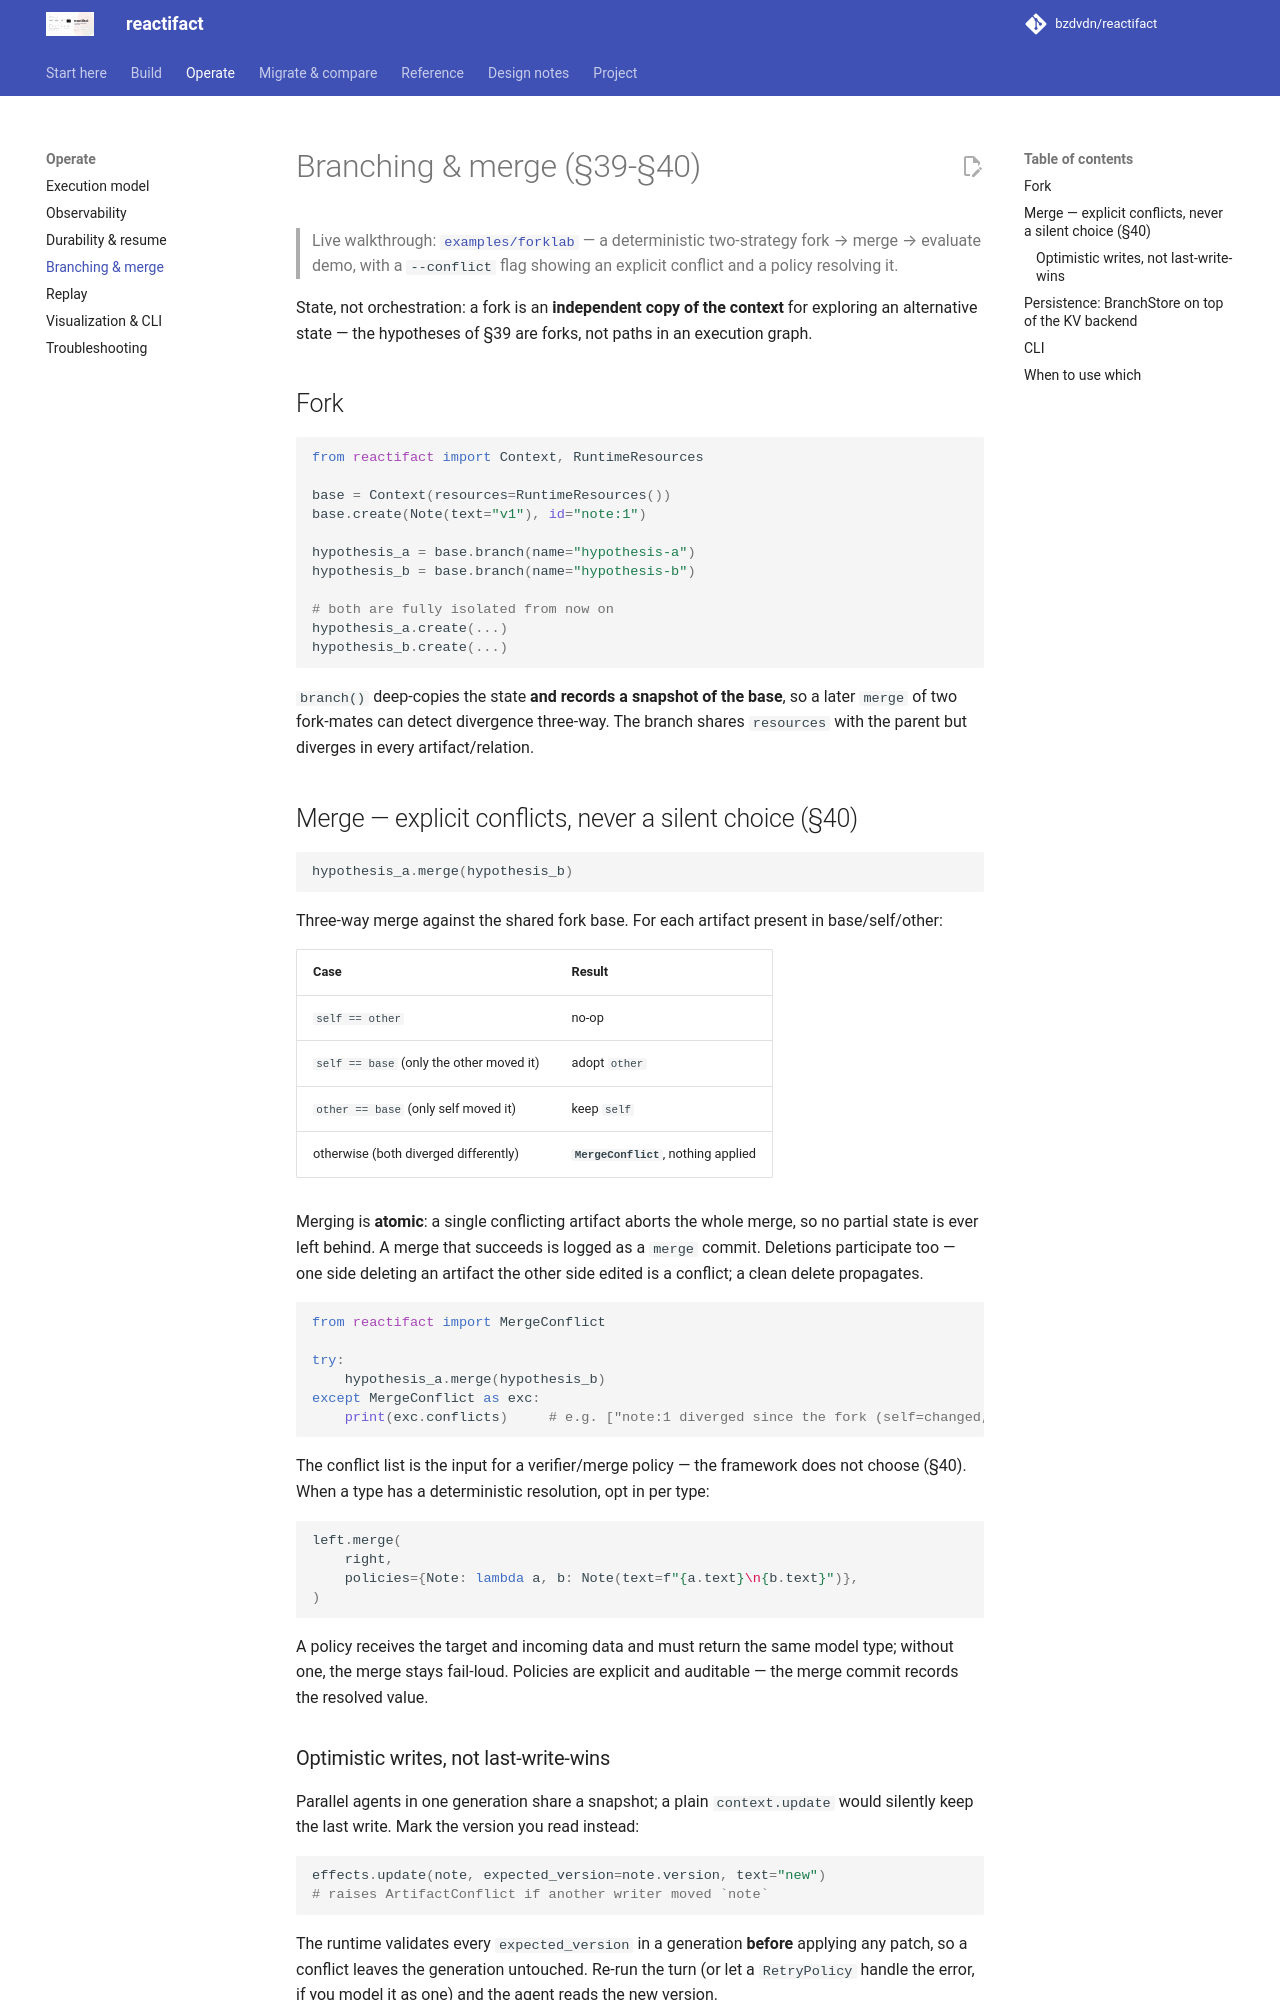

repository: bzdvdn/reactifact · page: en/branching/index.html · generator: mkdocs

# Branching & merge (§39-§40)

> Live walkthrough: [`examples/forklab`](https://github.com/bzdvdn/reactifact/tree/master/examples/forklab) —
> a deterministic two-strategy fork → merge → evaluate demo, with a `--conflict`
> flag showing an explicit conflict and a policy resolving it.

State, not orchestration: a fork is an **independent copy of the context** for
exploring an alternative state — the hypotheses of §39 are forks, not paths in
an execution graph.

## Fork

```python
from reactifact import Context, RuntimeResources

base = Context(resources=RuntimeResources())
base.create(Note(text="v1"), id="note:1")

hypothesis_a = base.branch(name="hypothesis-a")
hypothesis_b = base.branch(name="hypothesis-b")

# both are fully isolated from now on
hypothesis_a.create(...)
hypothesis_b.create(...)
```

`branch()` deep-copies the state **and records a snapshot of the base**, so a
later `merge` of two fork-mates can detect divergence three-way. The branch
shares `resources` with the parent but diverges in every artifact/relation.

## Merge — explicit conflicts, never a silent choice (§40)

```python
hypothesis_a.merge(hypothesis_b)
```

Three-way merge against the shared fork base. For each artifact present in
base/self/other:

| Case | Result |
| --- | --- |
| `self == other` | no-op |
| `self == base` (only the other moved it) | adopt `other` |
| `other == base` (only self moved it) | keep `self` |
| otherwise (both diverged differently) | **`MergeConflict`**, nothing applied |

Merging is **atomic**: a single conflicting artifact aborts the whole merge, so
no partial state is ever left behind. A merge that succeeds is logged as a
`merge` commit. Deletions participate too — one side deleting an artifact the
other side edited is a conflict; a clean delete propagates.

```python
from reactifact import MergeConflict

try:
    hypothesis_a.merge(hypothesis_b)
except MergeConflict as exc:
    print(exc.conflicts)     # e.g. ["note:1 diverged since the fork (self=changed, other=changed)"]
```

The conflict list is the input for a verifier/merge policy — the framework does
not choose (§40). When a type has a deterministic resolution, opt in per type:

```python
left.merge(
    right,
    policies={Note: lambda a, b: Note(text=f"{a.text}\n{b.text}")},
)
```

A policy receives the target and incoming data and must return the same model
type; without one, the merge stays fail-loud. Policies are explicit and
auditable — the merge commit records the resolved value.
